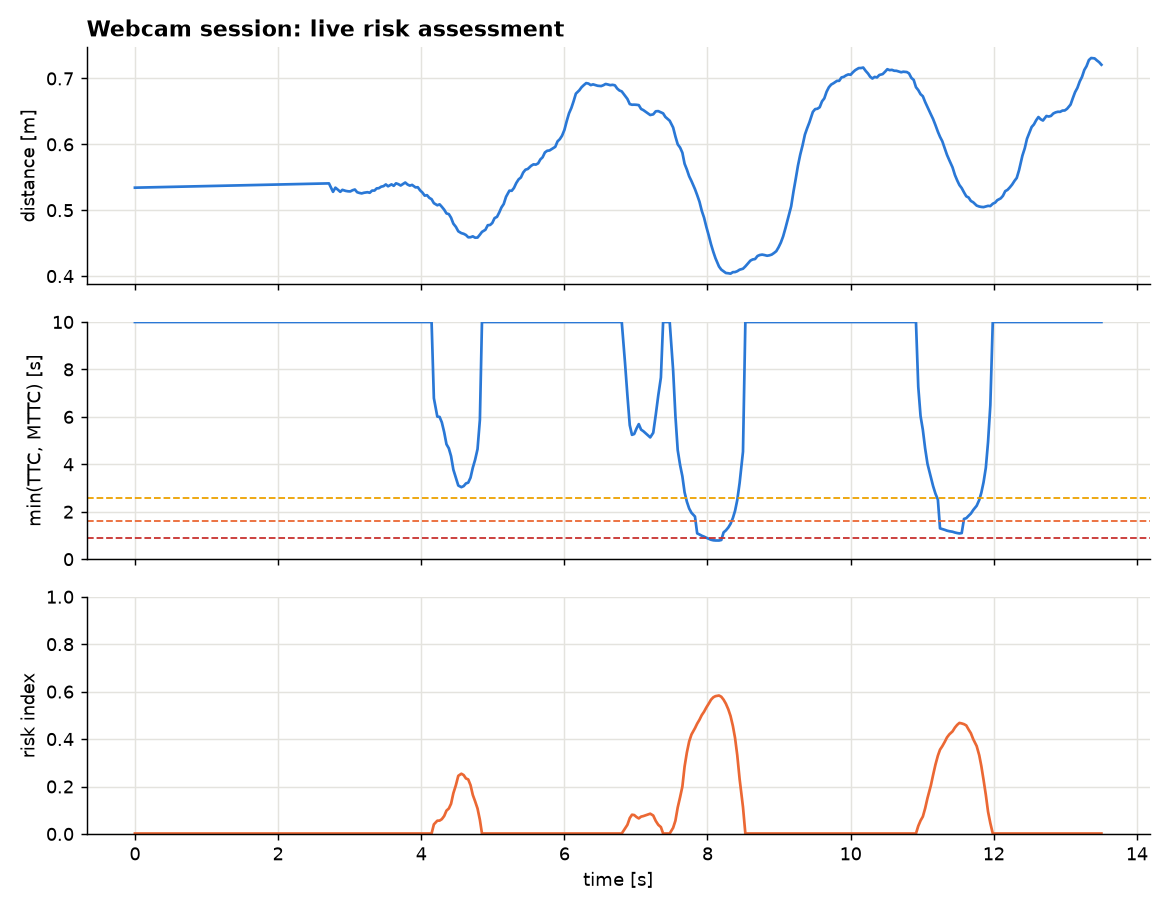

The data file committed next to this chart (first rows):
t_s, distance_m, closing_mps, ttc_s, mttc_s, drac_mps2, cri, risk_level, aeb
0.0, 0.5342, -0.0, 20.0, 20.0, 0.0, 0.001882, SAFE, NO ACTION
2.711, 0.5407, -0.0, 20.0, 20.0, 0.0, 0.001882, SAFE, NO ACTION
2.768, 0.5279, -0.0, 20.0, 20.0, 0.0, 0.001882, SAFE, NO ACTION
2.801, 0.5342, -0.0, 20.0, 20.0, 0.0, 0.001882, SAFE, NO ACTION
2.837, 0.531, -0.0, 20.0, 20.0, 0.0, 0.001882, SAFE, NO ACTION
2.869, 0.5279, -0.0, 20.0, 20.0, 0.0, 0.001882, SAFE, NO ACTION
2.899, 0.5309, -0.0, 20.0, 20.0, 0.0, 0.001882, SAFE, NO ACTION
2.945, 0.5293, -0.0, 20.0, 20.0, 0.0, 0.001882, SAFE, NO ACTION
2.977, 0.5287, -0.0, 20.0, 20.0, 0.0, 0.001882, SAFE, NO ACTION
3.009, 0.5285, -0.0, 20.0, 20.0, 0.0, 0.001882, SAFE, NO ACTION
3.041, 0.5303, -0.0, 20.0, 20.0, 0.0, 0.001882, SAFE, NO ACTION
3.073, 0.5314, -0.0, 20.0, 20.0, 0.0, 0.001882, SAFE, NO ACTION
3.105, 0.5273, -0.0, 20.0, 20.0, 0.0, 0.001882, SAFE, NO ACTION
3.137, 0.5262, -0.0, 20.0, 20.0, 0.0, 0.001882, SAFE, NO ACTION
3.168, 0.5255, -0.0, 20.0, 20.0, 0.0, 0.001882, SAFE, NO ACTION
3.201, 0.5265, -0.0, 20.0, 20.0, 0.0, 0.001882, SAFE, NO ACTION
3.249, 0.5273, -0.0, 20.0, 20.0, 0.0, 0.001882, SAFE, NO ACTION
3.281, 0.5265, -0.0, 20.0, 20.0, 0.0, 0.001882, SAFE, NO ACTION
3.314, 0.5298, -0.0, 20.0, 20.0, 0.0, 0.001882, SAFE, NO ACTION
3.347, 0.5298, -0.0, 20.0, 20.0, 0.0, 0.001882, SAFE, NO ACTION
3.378, 0.5331, -0.0, 20.0, 20.0, 0.0, 0.001882, SAFE, NO ACTION
3.408, 0.5334, -0.0, 20.0, 20.0, 0.0, 0.001882, SAFE, NO ACTION
3.441, 0.5357, -0.0, 20.0, 20.0, 0.0, 0.001882, SAFE, NO ACTION
3.473, 0.5365, -0.0, 20.0, 20.0, 0.0, 0.001882, SAFE, NO ACTION
3.506, 0.5391, -0.0, 20.0, 20.0, 0.0, 0.001882, SAFE, NO ACTION
3.537, 0.5363, -0.0, 20.0, 20.0, 0.0, 0.001882, SAFE, NO ACTION
3.585, 0.5392, -0.0, 20.0, 20.0, 0.0, 0.001882, SAFE, NO ACTION
3.616, 0.537, -0.0, 20.0, 20.0, 0.0, 0.001882, SAFE, NO ACTION
3.648, 0.5408, -0.0, 20.0, 20.0, 0.0, 0.001882, SAFE, NO ACTION
3.681, 0.5395, -0.0, 20.0, 20.0, 0.0, 0.001882, SAFE, NO ACTION
3.713, 0.5375, -0.0, 20.0, 20.0, 0.0, 0.001882, SAFE, NO ACTION
3.745, 0.5398, -0.0, 20.0, 20.0, 0.0, 0.001882, SAFE, NO ACTION
3.777, 0.542, -0.0, 20.0, 20.0, 0.0, 0.001882, SAFE, NO ACTION
3.809, 0.539, -0.0, 20.0, 20.0, 0.0, 0.001882, SAFE, NO ACTION
3.841, 0.5373, -0.0, 20.0, 20.0, 0.0, 0.001882, SAFE, NO ACTION
3.873, 0.5384, -0.0, 20.0, 20.0, 0.0, 0.001882, SAFE, NO ACTION
3.921, 0.5346, -0.0, 20.0, 20.0, 0.0, 0.001882, SAFE, NO ACTION
3.952, 0.5349, -0.0, 20.0, 20.0, 0.0, 0.001882, SAFE, NO ACTION
3.985, 0.5301, -0.0, 20.0, 20.0, 0.0, 0.001882, SAFE, NO ACTION
4.017, 0.5268, -0.0, 20.0, 20.0, 0.0, 0.001882, SAFE, NO ACTION
4.049, 0.5221, -0.0, 20.0, 20.0, 0.0, 0.001882, SAFE, NO ACTION
4.081, 0.5228, -0.0, 20.0, 20.0, 0.0, 0.001882, SAFE, NO ACTION
4.114, 0.5187, -0.0, 20.0, 20.0, 0.0, 0.001882, SAFE, NO ACTION
4.145, 0.5167, -0.0, 20.0, 20.0, 0.0, 0.001882, SAFE, NO ACTION
4.177, 0.5107, 0.0752, 6.787, 6.787, 0.005543, 0.04029, SAFE, NO ACTION
4.225, 0.5075, 0.0844, 6.013, 6.013, 0.007018, 0.05587, SAFE, NO ACTION
4.257, 0.5089, 0.0848, 5.998, 5.998, 0.007073, 0.05625, SAFE, NO ACTION
4.288, 0.5052, 0.0875, 5.77, 5.77, 0.007586, 0.06228, SAFE, NO ACTION
4.321, 0.5008, 0.0935, 5.354, 5.354, 0.008736, 0.07556, SAFE, NO ACTION
4.353, 0.4951, 0.1022, 4.846, 4.846, 0.01054, 0.09827, SAFE, NO ACTION
4.386, 0.4941, 0.1057, 4.673, 4.673, 0.01131, 0.1073, SAFE, NO ACTION
4.417, 0.4886, 0.1125, 4.344, 4.344, 0.01295, 0.1271, SAFE, NO ACTION
4.449, 0.4796, 0.127, 3.778, 3.778, 0.01681, 0.1715, SAFE, NO ACTION
4.484, 0.4748, 0.1379, 3.444, 3.444, 0.02002, 0.205, SAFE, NO ACTION
4.518, 0.468, 0.1507, 3.105, 3.105, 0.02427, 0.245, SAFE, NO ACTION
4.561, 0.4652, 0.1532, 3.037, 3.037, 0.02521, 0.2538, SAFE, NO ACTION
4.593, 0.4642, 0.1507, 3.08, 3.08, 0.02446, 0.2482, SAFE, NO ACTION
4.625, 0.4624, 0.1448, 3.194, 3.194, 0.02267, 0.234, SAFE, NO ACTION
4.657, 0.4589, 0.1422, 3.227, 3.227, 0.02203, 0.2299, SAFE, NO ACTION
4.689, 0.459, 0.1336, 3.435, 3.435, 0.01945, 0.2059, SAFE, NO ACTION
... 260 more rows
